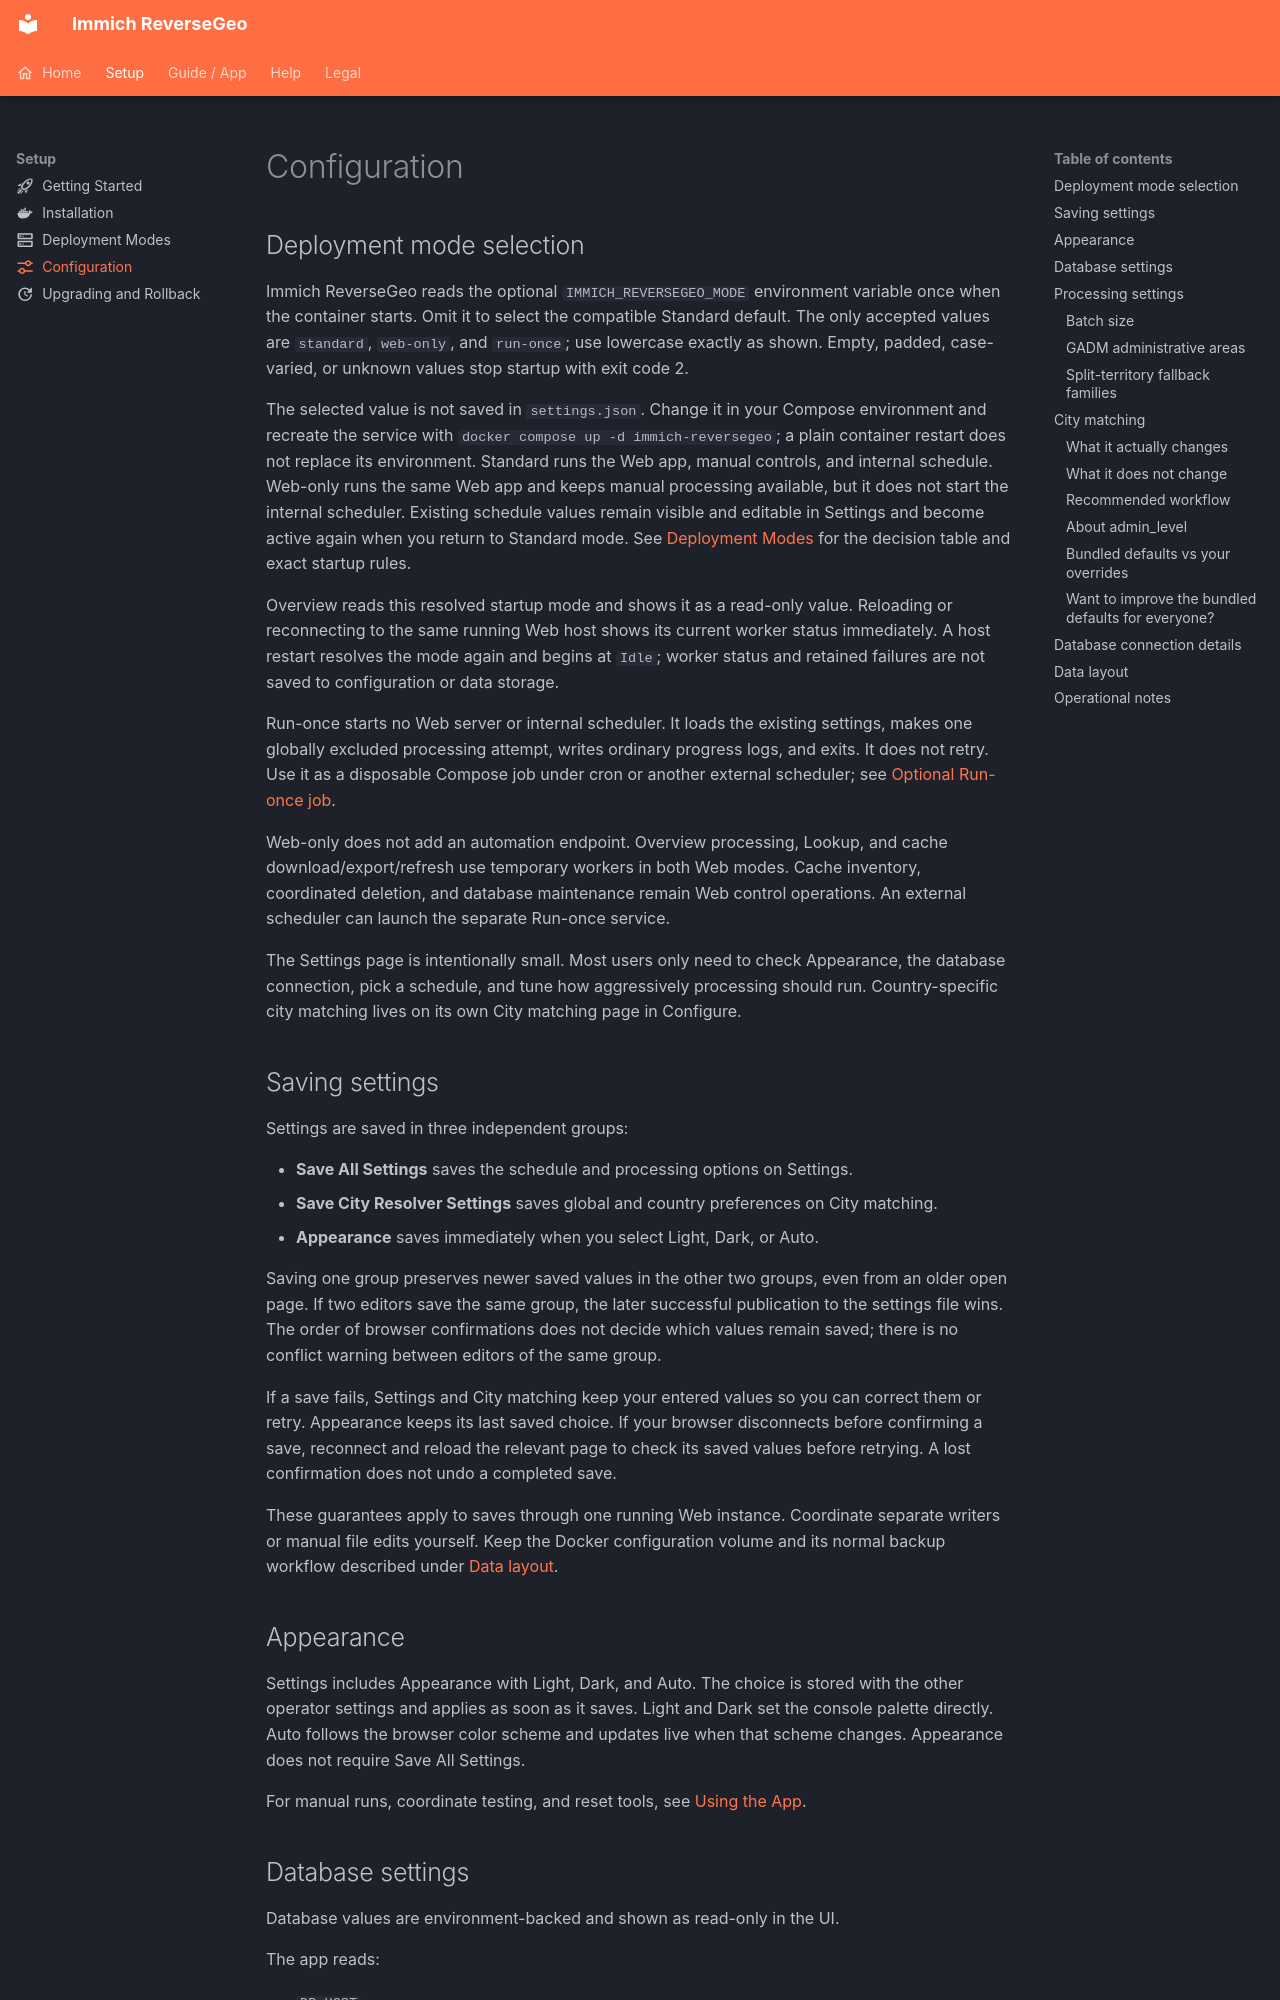

repository: crazz/immich-reversegeo · page: configuration/index.html · generator: mkdocs

---
icon: material/tune-variant
---

# Configuration

## Deployment mode selection

Immich ReverseGeo reads the optional `IMMICH_REVERSEGEO_MODE` environment variable once when the container starts. Omit it to select the compatible Standard default. The only accepted values are `standard`, `web-only`, and `run-once`; use lowercase exactly as shown. Empty, padded, case-varied, or unknown values stop startup with exit code 2.

The selected value is not saved in `settings.json`. Change it in your Compose environment and recreate the service with `docker compose up -d immich-reversegeo`; a plain container restart does not replace its environment. Standard runs the Web app, manual controls, and internal schedule. Web-only runs the same Web app and keeps manual processing available, but it does not start the internal scheduler. Existing schedule values remain visible and editable in Settings and become active again when you return to Standard mode. See [Deployment Modes](./deployment-modes.md) for the decision table and exact startup rules.

Overview reads this resolved startup mode and shows it as a read-only value. Reloading or reconnecting to the same running Web host shows its current worker status immediately. A host restart resolves the mode again and begins at `Idle`; worker status and retained failures are not saved to configuration or data storage.

Run-once starts no Web server or internal scheduler. It loads the existing settings, makes one globally excluded processing attempt, writes ordinary progress logs, and exits. It does not retry. Use it as a disposable Compose job under cron or another external scheduler; see [Optional Run-once job](./installation.md#optional-run-once-job).

Web-only does not add an automation endpoint. Overview processing, Lookup, and cache download/export/refresh use temporary workers in both Web modes. Cache inventory, coordinated deletion, and database maintenance remain Web control operations. An external scheduler can launch the separate Run-once service.

<div class="section-intro">
The Settings page is intentionally small. Most users only need to check Appearance, the database connection, pick a schedule, and tune how aggressively processing should run. Country-specific city matching lives on its own City matching page in Configure.
</div>
